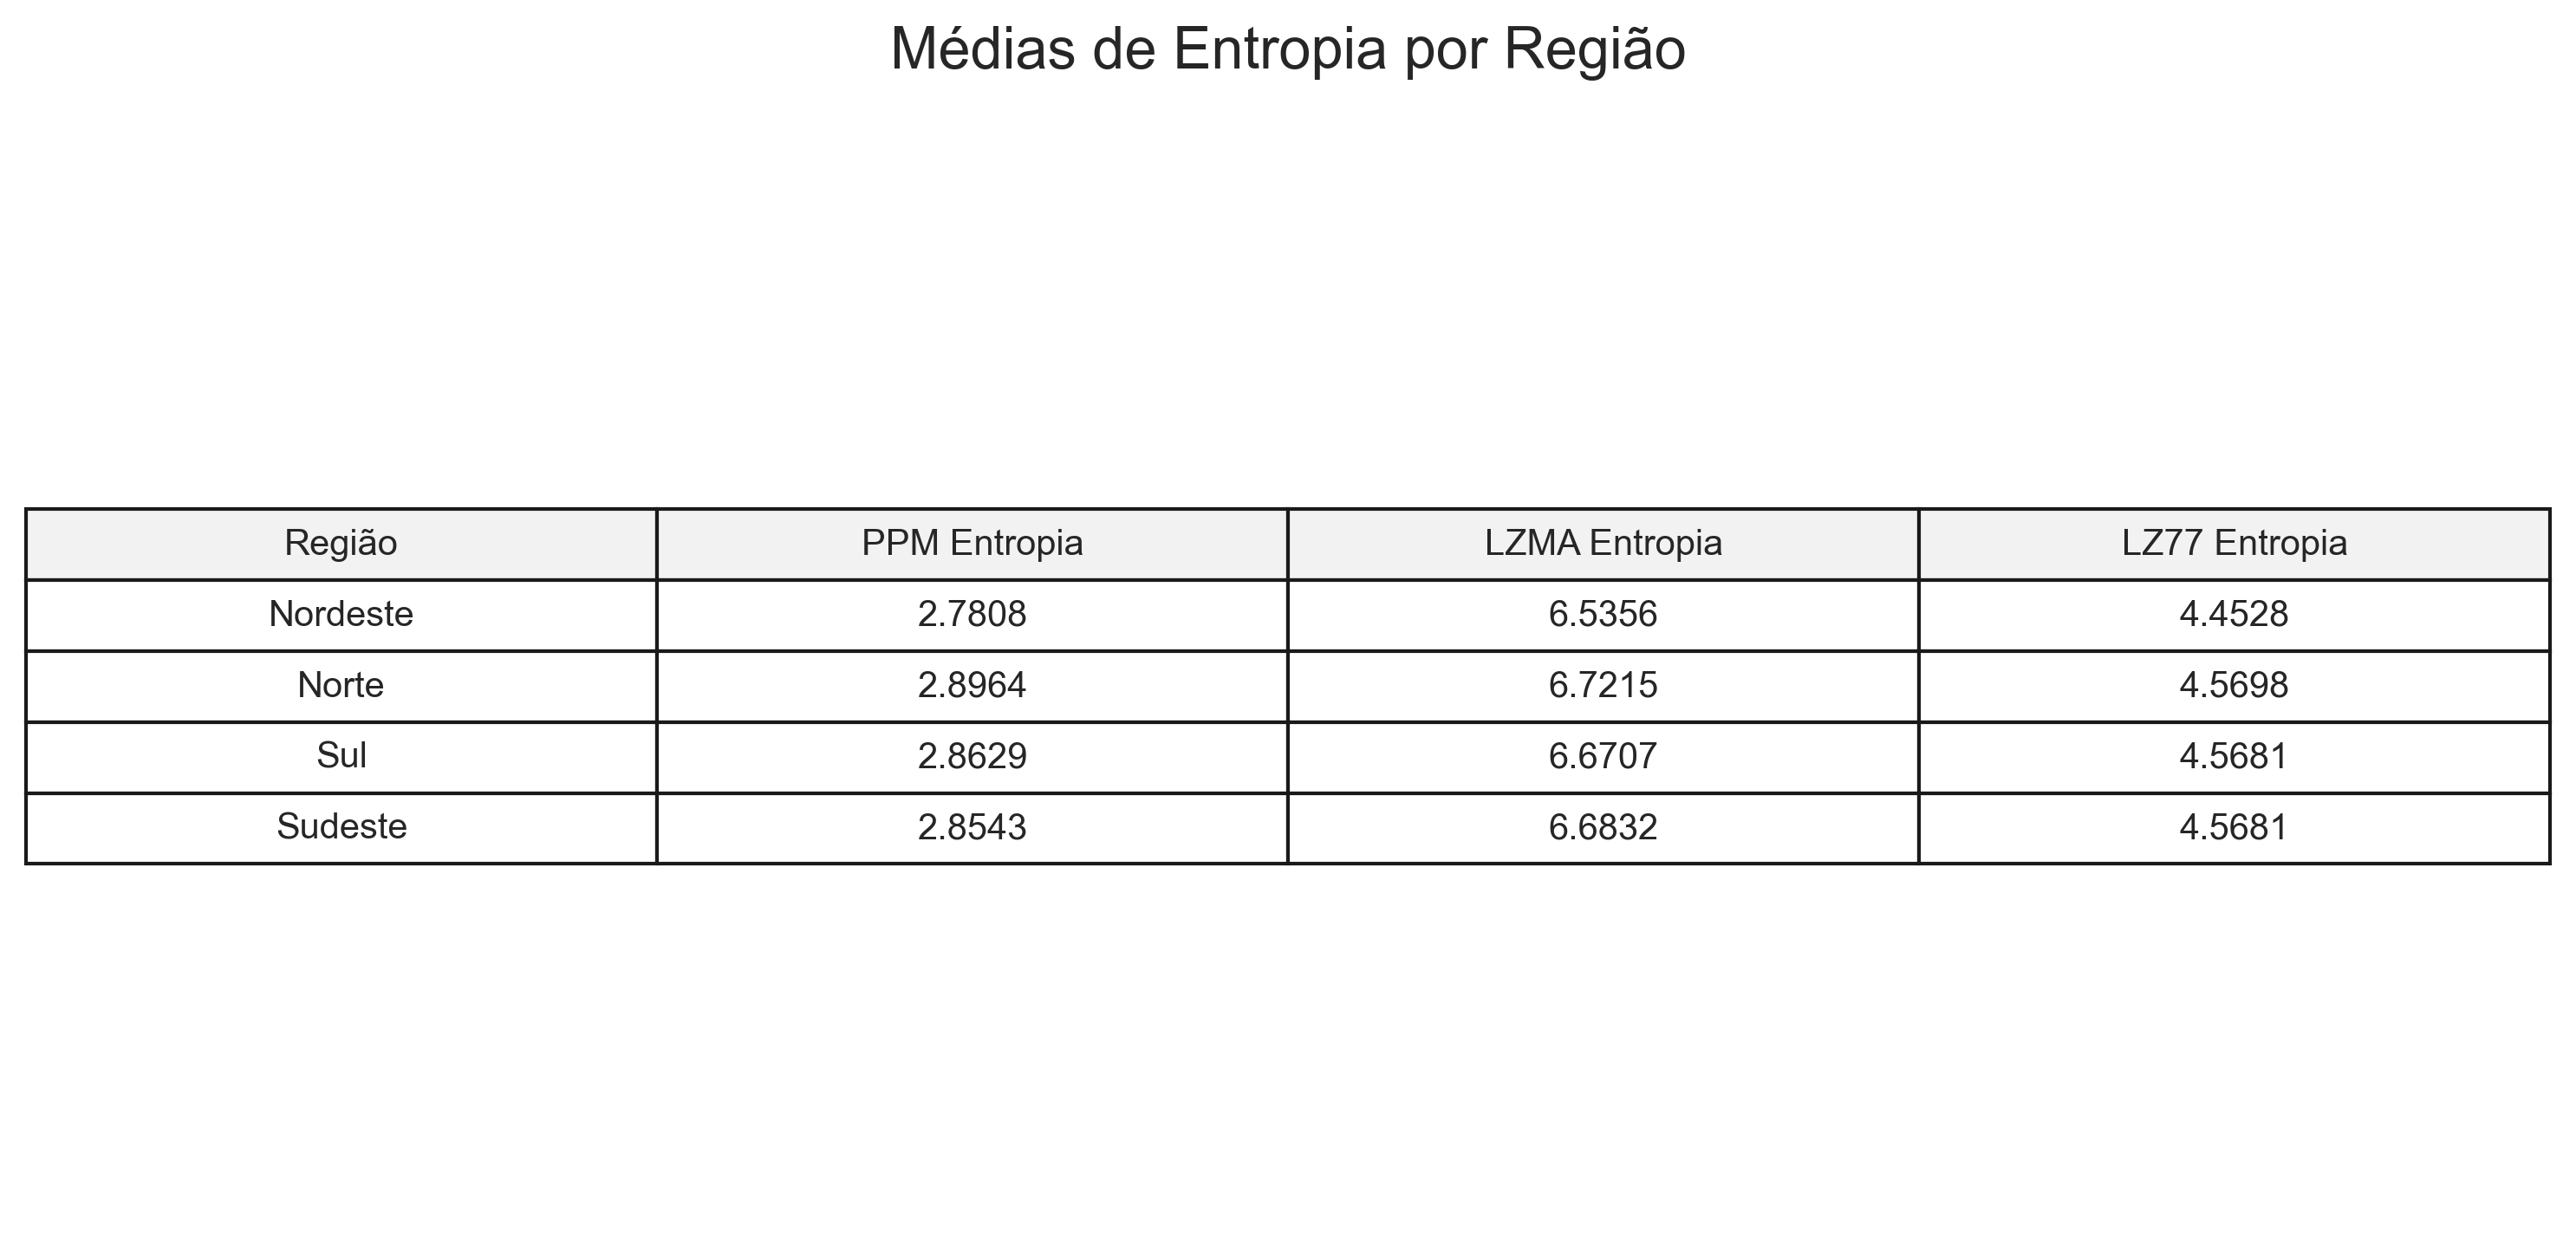

The data file committed next to this chart (first rows):
Região, PPM Entropia, LZMA Entropia, LZ77 Entropia
Nordeste, 2.781, 6.536, 4.453
Norte, 2.896, 6.722, 4.57
Sul, 2.863, 6.671, 4.568
Sudeste, 2.854, 6.683, 4.568
